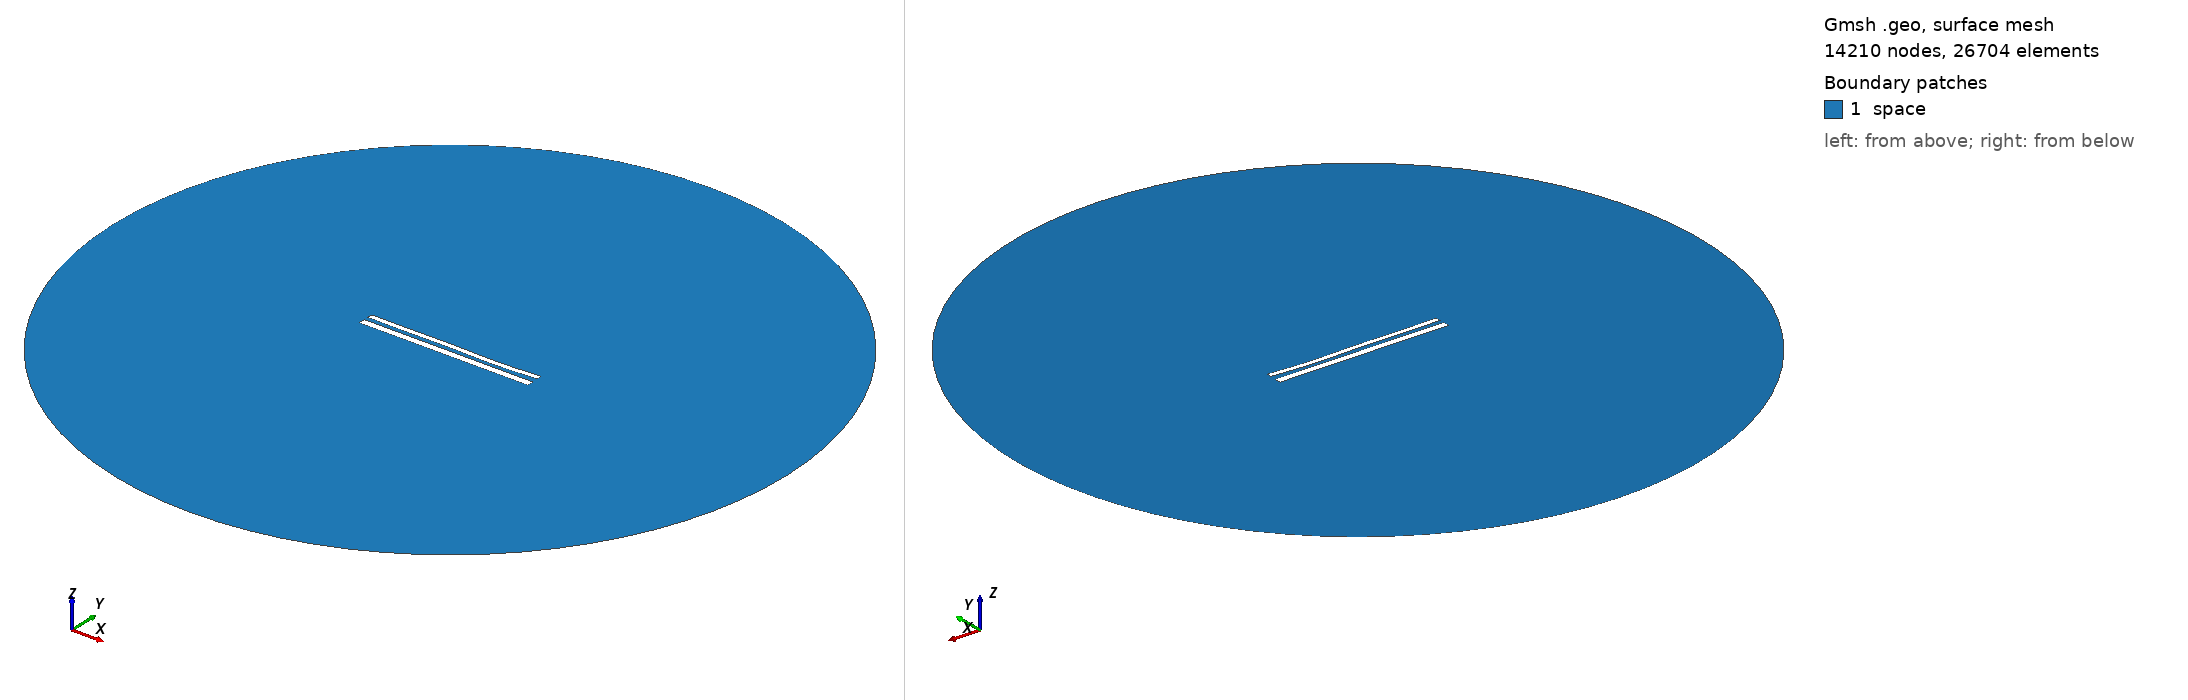

Gmsh geometry script, surface-meshed: 14210 nodes, 26704 surface elements. Boundary patches (legend numbers): 1 space. Left view from above one corner, right view from below the opposite corner. Legend entries are the model's physical surfaces. The drawing asked Gmsh for element sizes between 1% and 20% of the model's largest extent; the script's own settings can give other sizes.

=== 12146.geo (drawn) ===
//---------------------------------------
// Geometry kernel
//---------------------------------------

SetFactory("OpenCASCADE");



//---------------------------------------
// Parameters of the geometry
//---------------------------------------

// Overetch of the upper plate
overetch = 0.375;

// Distance between the plates
distance = 2.5;

// Discretization over the x axis (for the deformation)
nx = 50; 

// Length of the plate
L = 100 - overetch; 

// Number of modes
n = 4; 

// 1st mode coefficient
coeff(1) = 0.0;
beta(1) = 0.596864 * 3.1415926535 / L;

// 2nd mode coefficient
coeff(2) = -0.15;
beta(2) = 1.49418 * 3.1415926535 / L;

// 3rd mode coefficient
coeff(3) = 0.15;
beta(3) = 2.50025 * 3.1415926535 / L;

// 4th mode coefficient
coeff(4) = -0.15;
beta(4) = 3.49999 * 3.1415926535 / L;



//---------------------------------------
// Upper plate (deformed rectangle)
//---------------------------------------

// Coordiantes of the upper plate
xmin = -50;
xmax = 50 - overetch;

// Height of the upper plate
yheight = 4 - 2 * overetch;

// Indexes of the points
UpperID[] = {};
LowerID[] = {};
LeftID[] = {};
RightID[] = {};

// Point index
p = 1;

// Horizontal edges
For i In {1:nx}
    x = xmin + (i-1)*(xmax - xmin)/(nx-1);

    y_bottom = distance / 2 + overetch;
    For j In {1:n}
        C = (Cosh(beta(j)*L) + Cos(beta(j)*L)) / (Sinh(beta(j)*L) + Sin(beta(j)*L));
        y_bottom  = y_bottom + coeff(j) * (Cosh(beta(j)*(x+50)) - Cos(beta(j)*(x+50)) - C * (Sinh(beta(j)*(x+50)) - Sin(beta(j)*(x+50))));
    EndFor

    y_top = y_bottom + yheight;

    Point(p) = {x, y_top, 0, 1.0};
    UpperID[i] = p;
    p = p + 1;

    Point(p) = {x, y_bottom, 0, 1.0};
    LowerID[i] = p;
    p = p + 1;
EndFor

// Create point lists
UpperPts[] = {}; LowerPts[] = {};
For i In {1:nx}
  UpperPts[] += {UpperID[i]};
  LowerPts[] += {LowerID[i]};
EndFor

// Build splines
Spline(1) = {UpperPts[]};
Spline(2) = {LowerPts[]};
Line(3) = {LowerPts[nx-1], UpperPts[nx-1]};
Line(4) = {LowerPts[0], UpperPts[0]};

// Build the plane surface
Curve Loop(1) = {2, 3, -1, -4};
Plane Surface(1) = {1};



//---------------------------------------
// Lower plate (rectangle)
//---------------------------------------

// Vertices
Point(1001) = {-50, -1, 0, 1.0};
Point(1002) = { 50, -1, 0, 1.0};
Point(1003) = { 50,  -5, 0, 1.0};
Point(1004) = {-50,  -5, 0, 1.0};

// Edges
Line(5) = {1001, 1002};
Line(6) = {1002, 1003};
Line(7) = {1003, 1004};
Line(8) = {1004, 1001};

// Plane surface
Line Loop(2) = {5, 6, 7, 8};
Plane Surface(2) = {2}; 



//---------------------------------------
// Outer (fictious) boundary
//---------------------------------------

// Points
Point(1005) = {0, 0, 0};       // Center
Point(1006) = {200, 0, 0};     // Start point
Point(1007) = {0, 200, 0};     // 90 degrees
Point(1008) = {-200, 0, 0};    // 180 degrees
Point(1009) = {0, -200, 0};    // 270 degrees

// Circle arcs (each needs start, center, end)
Circle(9) = {1006, 1005, 1007};
Circle(10) = {1007, 1005, 1008};
Circle(11) = {1008, 1005, 1009};
Circle(12) = {1009, 1005, 1006};

// Plane surface for the entire domain
Curve Loop(3) = {9, 10, 11, 12};
Surface(3) = {3};

// Subtract the plates from the whole domain to obtain the actual domain where we want to solve the equations
BooleanDifference{ Surface{3}; Delete; }{ Surface{1}; Surface{2}; Delete; }




//---------------------------------------
// Transfinite Lines/Curves
//---------------------------------------

// Set the number of points on the boundaries
r = 7;

// Plates
Transfinite Curve {1, 2} = 50*r Using Progression 1;
Transfinite Curve {3, 4} = 2*r Using Progression 1;
Transfinite Line {5, 7} = 50*r Using Progression 1;
Transfinite Line {6, 8} = 2*r Using Progression 1;

// Outer boundary
Transfinite Line {9, 10, 11, 12} = 20 Using Progression 1;



//---------------------------------------
// Physical groups
//---------------------------------------                

// Physical curves (boundaries)
Physical Line("force_segment", 10) = {2};
Physical Line("upper_plate", 11) = {1, 3, 4};
Physical Line("lower_plate", 12) = {5, 6, 7, 8};
Physical Line("boundary", 20) = {9, 10, 11, 12};

// Physical Surfaces
Physical Surface("space", 30) = {3};



//---------------------------------------
// 6. Generate the Mesh
//---------------------------------------

// 2D mesh generation
Mesh 2;
